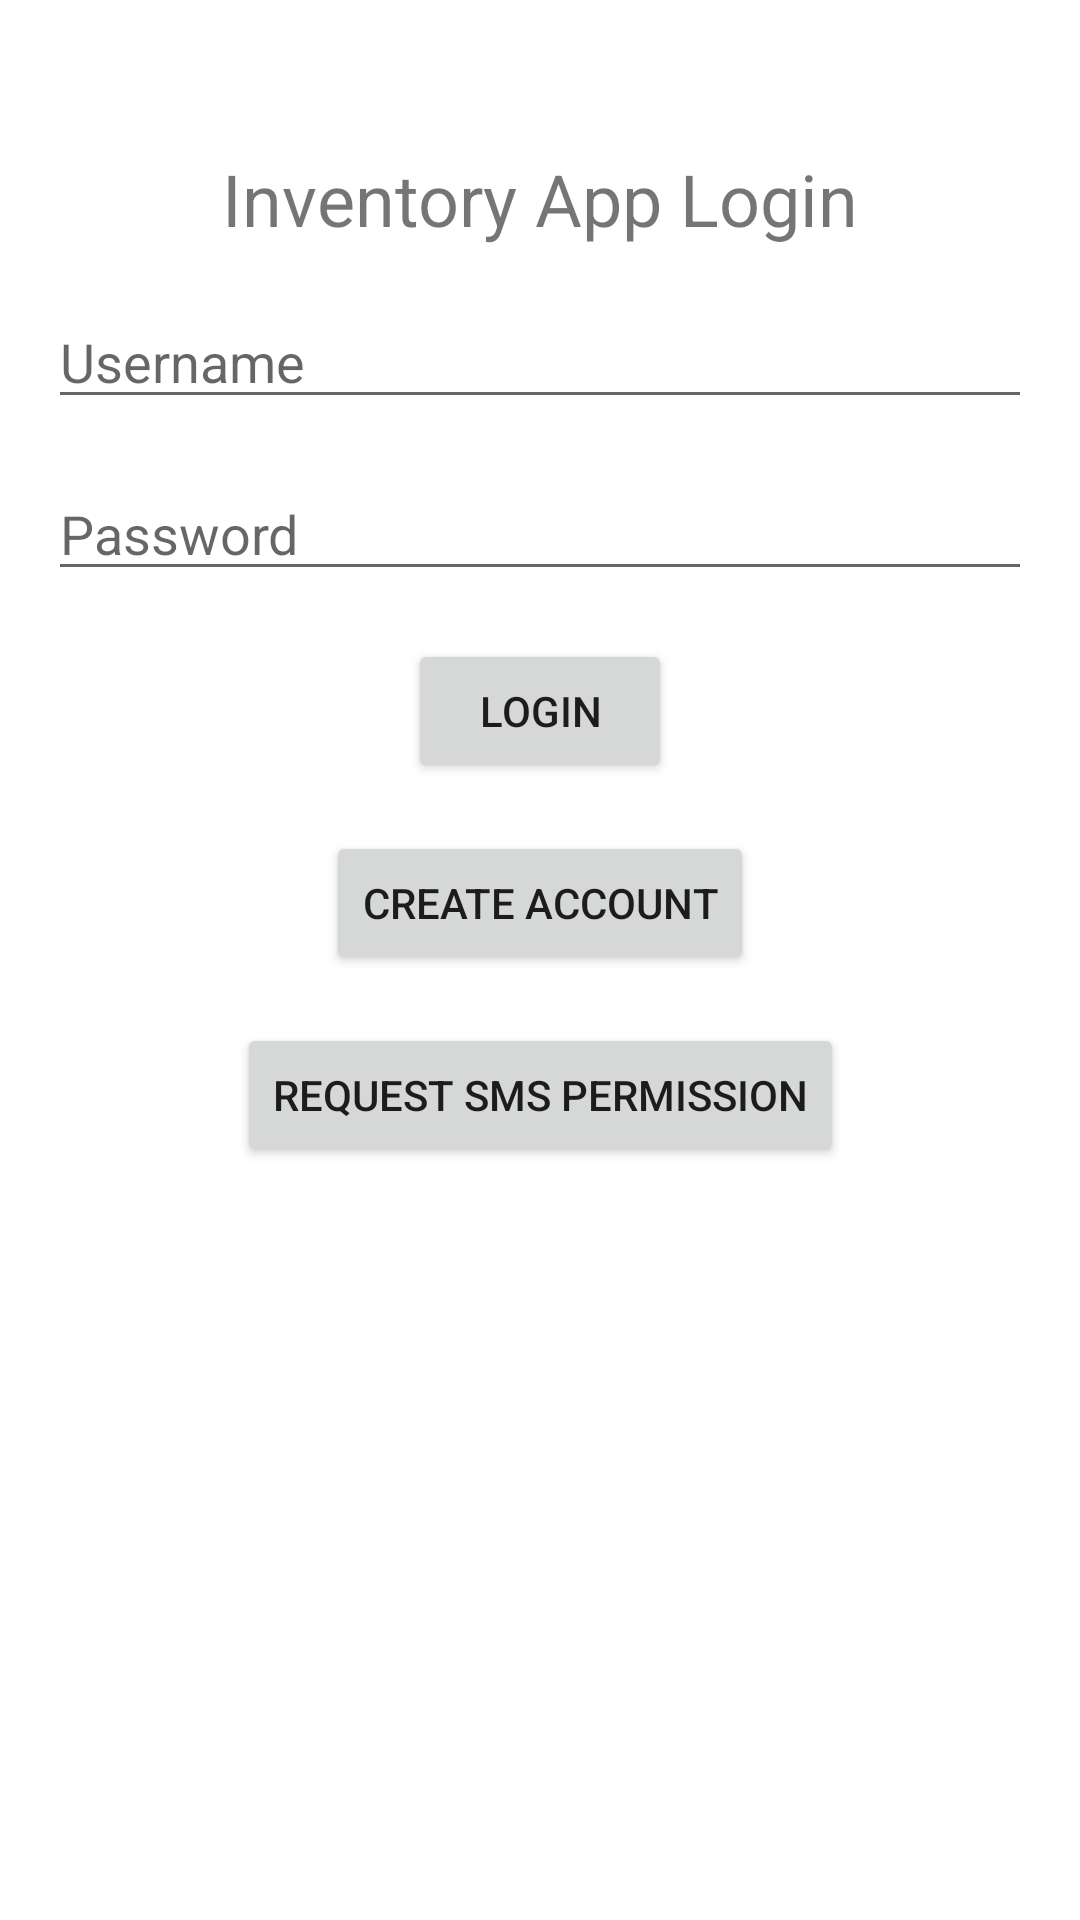

Produce the Android XML layout that renders to this screen, including the resource entries it uses.
<!-- AndroidManifest.xml: application theme Theme.MyApplicationProjectTwo -->
<!-- res/layout/activity_main.xml -->
<?xml version="1.0" encoding="utf-8"?>
<androidx.constraintlayout.widget.ConstraintLayout xmlns:android="http://schemas.android.com/apk/res/android"
    xmlns:app="http://schemas.android.com/apk/res-auto"
    xmlns:tools="http://schemas.android.com/tools"
    android:layout_width="match_parent"
    android:layout_height="match_parent"
    tools:context=".MainActivity">

    <TextView
        android:id="@+id/loginTitle"
        android:layout_width="wrap_content"
        android:layout_height="wrap_content"
        android:text="Inventory App Login"
        android:textSize="24sp"
        app:layout_constraintTop_toTopOf="parent"
        app:layout_constraintLeft_toLeftOf="parent"
        app:layout_constraintRight_toRightOf="parent"
        android:layout_marginTop="50dp"
        android:layout_marginLeft="16dp"
        android:layout_marginRight="16dp"
        android:gravity="center"/>

    <EditText
        android:id="@+id/username"
        android:layout_width="0dp"
        android:layout_height="wrap_content"
        android:hint="Username"
        android:inputType="text"
        app:layout_constraintTop_toBottomOf="@+id/loginTitle"
        app:layout_constraintLeft_toLeftOf="parent"
        app:layout_constraintRight_toRightOf="parent"
        android:layout_marginTop="16dp"
        android:layout_marginLeft="16dp"
        android:layout_marginRight="16dp"/>

    <EditText
        android:id="@+id/password"
        android:layout_width="0dp"
        android:layout_height="wrap_content"
        android:hint="Password"
        android:inputType="textPassword"
        app:layout_constraintTop_toBottomOf="@+id/username"
        app:layout_constraintLeft_toLeftOf="parent"
        app:layout_constraintRight_toRightOf="parent"
        android:layout_marginTop="16dp"
        android:layout_marginLeft="16dp"
        android:layout_marginRight="16dp"/>

    <Button
        android:id="@+id/loginButton"
        android:layout_width="wrap_content"
        android:layout_height="wrap_content"
        android:text="Login"
        app:layout_constraintTop_toBottomOf="@+id/password"
        app:layout_constraintLeft_toLeftOf="parent"
        app:layout_constraintRight_toRightOf="parent"
        android:layout_marginTop="16dp"
        android:onClick="onLogin"/>

    <Button
        android:id="@+id/createAccountButton"
        android:layout_width="wrap_content"
        android:layout_height="wrap_content"
        android:text="Create Account"
        app:layout_constraintTop_toBottomOf="@+id/loginButton"
        app:layout_constraintLeft_toLeftOf="parent"
        app:layout_constraintRight_toRightOf="parent"
        android:layout_marginTop="16dp"
        android:onClick="onCreateAccount"/>

    <Button
        android:id="@+id/requestSmsPermissionButton"
        android:layout_width="wrap_content"
        android:layout_height="wrap_content"
        android:text="Request SMS Permission"
        app:layout_constraintTop_toBottomOf="@+id/createAccountButton"
        app:layout_constraintLeft_toLeftOf="parent"
        app:layout_constraintRight_toRightOf="parent"
        android:layout_marginTop="16dp"
        android:onClick="onRequestSmsPermission"/>

</androidx.constraintlayout.widget.ConstraintLayout>
<!-- resources referenced by this layout -->
<resources>
  <style name="Theme.MyApplicationProjectTwo" parent="Theme.MaterialComponents.DayNight.DarkActionBar">
      
      <item name="colorPrimary">@color/purple_500</item>
      <item name="colorPrimaryVariant">@color/purple_700</item>
      <item name="colorOnPrimary">@color/white</item>
      
      <item name="colorSecondary">@color/teal_200</item>
      <item name="colorSecondaryVariant">@color/teal_700</item>
      <item name="colorOnSecondary">@color/black</item>
      
      <item name="android:statusBarColor" tools:targetApi="l">?attr/colorPrimaryVariant</item>
      
  </style>
  <!-- not gathered from this repository: default colours our renderer supplied (Android Studio template values) -->
  <color name="purple_500">#FF6200EE</color>
  <color name="purple_700">#FF3700B3</color>
  <color name="teal_200">#FF03DAC5</color>
  <color name="teal_700">#FF018786</color>
  <color name="black">#FF000000</color>
  <color name="white">#FFFFFFFF</color>
</resources>
